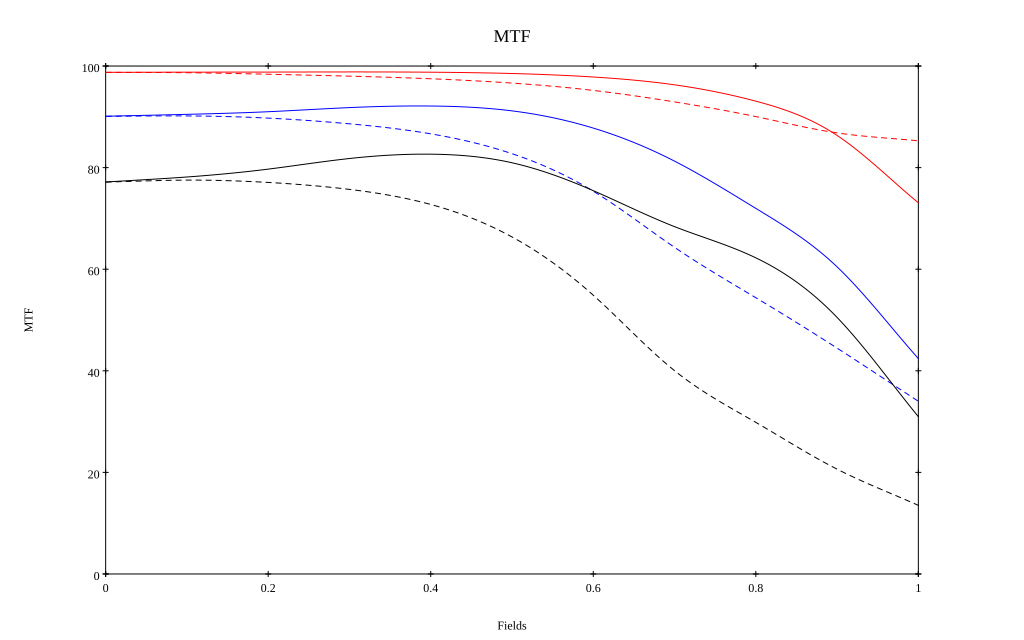

Data behind this chart, as committed beside it:
, 0, 0.1, 0.2, 0.3, 0.4, 0.5, 0.6, 0.7, 0.8, 0.9, 1
10 sag, 0.988, 0.988, 0.988, 0.988, 0.988, 0.985, 0.978, 0.963, 0.931, 0.863, 0.731
10 tan, 0.988, 0.987, 0.984, 0.98, 0.975, 0.966, 0.952, 0.929, 0.9, 0.868, 0.853
30 sag, 0.901, 0.905, 0.91, 0.918, 0.921, 0.912, 0.878, 0.813, 0.72, 0.605, 0.424
30 tan, 0.901, 0.902, 0.897, 0.886, 0.867, 0.827, 0.754, 0.643, 0.544, 0.445, 0.34
50 sag, 0.772, 0.782, 0.797, 0.818, 0.826, 0.81, 0.755, 0.684, 0.622, 0.505, 0.31
50 tan, 0.772, 0.775, 0.771, 0.757, 0.727, 0.663, 0.549, 0.4, 0.298, 0.206, 0.135
